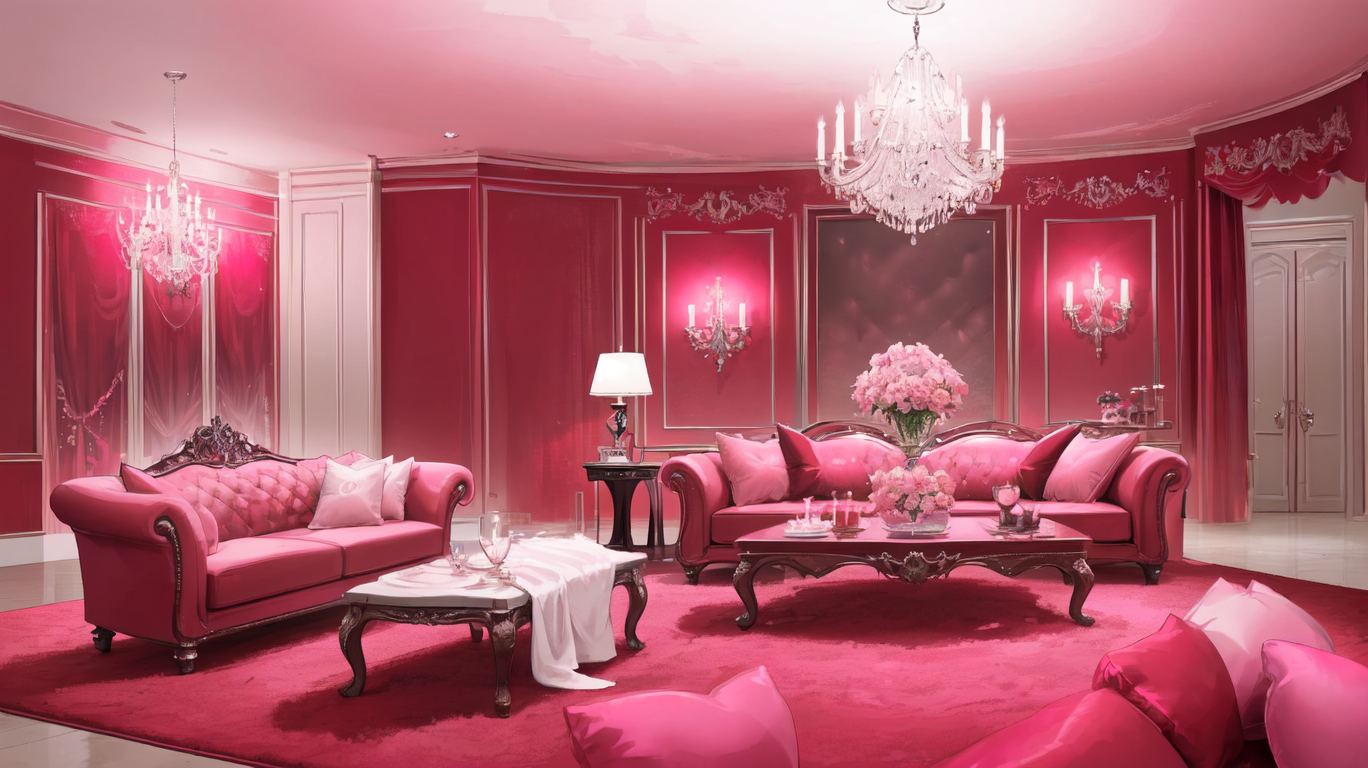
Generation parameters embedded in this image by AUTOMATIC1111 Stable Diffusion web UI or a fork of it (Forge, ...) (PNG 'parameters' text chunk):
london luxurious interior living-room, light walls red, pink, valentine
Negative prompt: gold
Steps: 40, Sampler: Euler, Schedule type: Karras, CFG scale: 7, Seed: 1069271806, Size: 1368x768, Model hash: 9e785cd713, Model: Tiny Torso Cute Anime Anime_v1.0, Version: v1.10.1